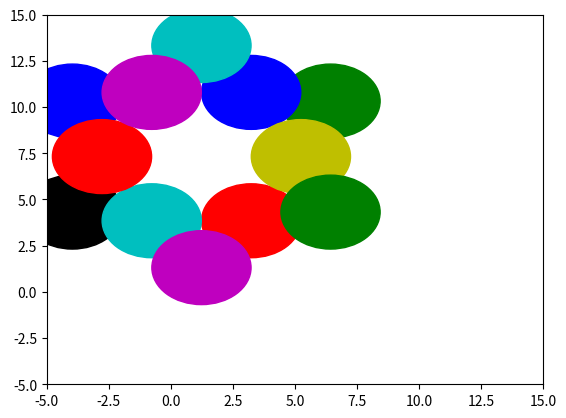

Python code for this plot:
from matplotlib import pyplot as plt

data = [
    [3.23900000, 3.84863813, 1.00000000, 'r'],
    [6.43881268, 10.32640000, 1.00000000, 'g'],
    [3.23900000, 10.79416187, 1.00000000, 'b'],
    [5.24400000, 7.32140000, 1.00000000, 'y'],
    [-3.97081268, 4.31640000, 1.00000000, 'k'],
    [-0.77100000, 3.84863813, 1.00000000, 'c'],
    [1.23400000, 1.31140000, 1.00000000, 'm'],
    [-3.97081268, 10.32640000, 1.00000000, 'b'],
    [6.43881268, 4.31640000, 1.00000000, 'g'],
    [-2.77600000, 7.32140000, 1.00000000, 'r'],
    [1.23400000, 13.33140000, 1.00000000, 'c'],
    [-0.77100000, 10.79416187, 1.00000000, 'm'],
    # [1.23400000, 7.32140000, 1.00000000, 'w']
]

fig, ax = plt.subplots()
circles = [plt.Circle((datum[0], datum[1]), datum[2] + 1, color=datum[3])
           for datum in data]
for circle in circles:
    ax.add_artist(circle)

ax.set_xlim((-5, 15))
ax.set_ylim((-5, 15))
plt.show()
